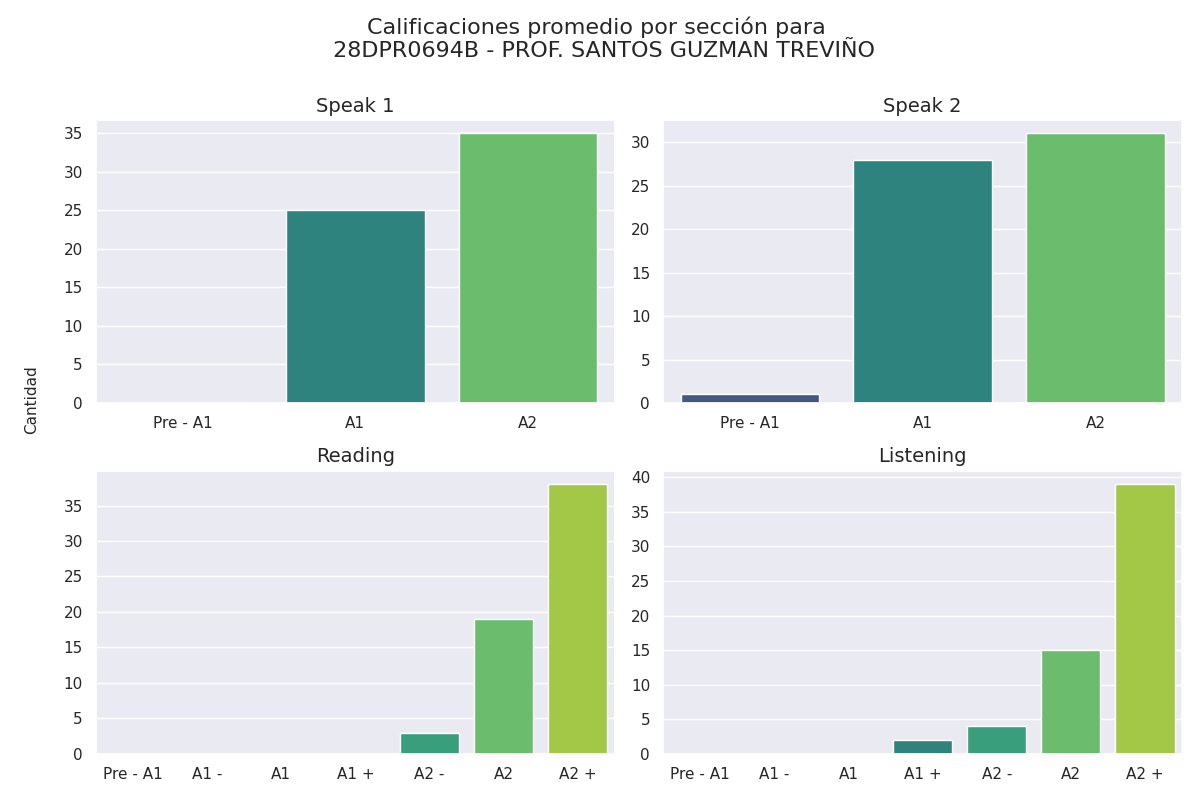

The data file committed next to this chart (first rows):
Sección, Calificación, Cantidad de alumnos con esa calificación
speak 1, Pre - A1, 0
speak 1, A1, 25
speak 1, A2, 35
speak 2, Pre - A1, 1
speak 2, A1, 28
speak 2, A2, 31
reading, Pre - A1, 0
reading, A1 -, 0
reading, A1, 0
reading, A1 +, 0
reading, A2 -, 3
reading, A2, 19
reading, A2 +, 38
listening, Pre - A1, 0
listening, A1 -, 0
listening, A1, 0
listening, A1 +, 2
listening, A2 -, 4
listening, A2, 15
listening, A2 +, 39
